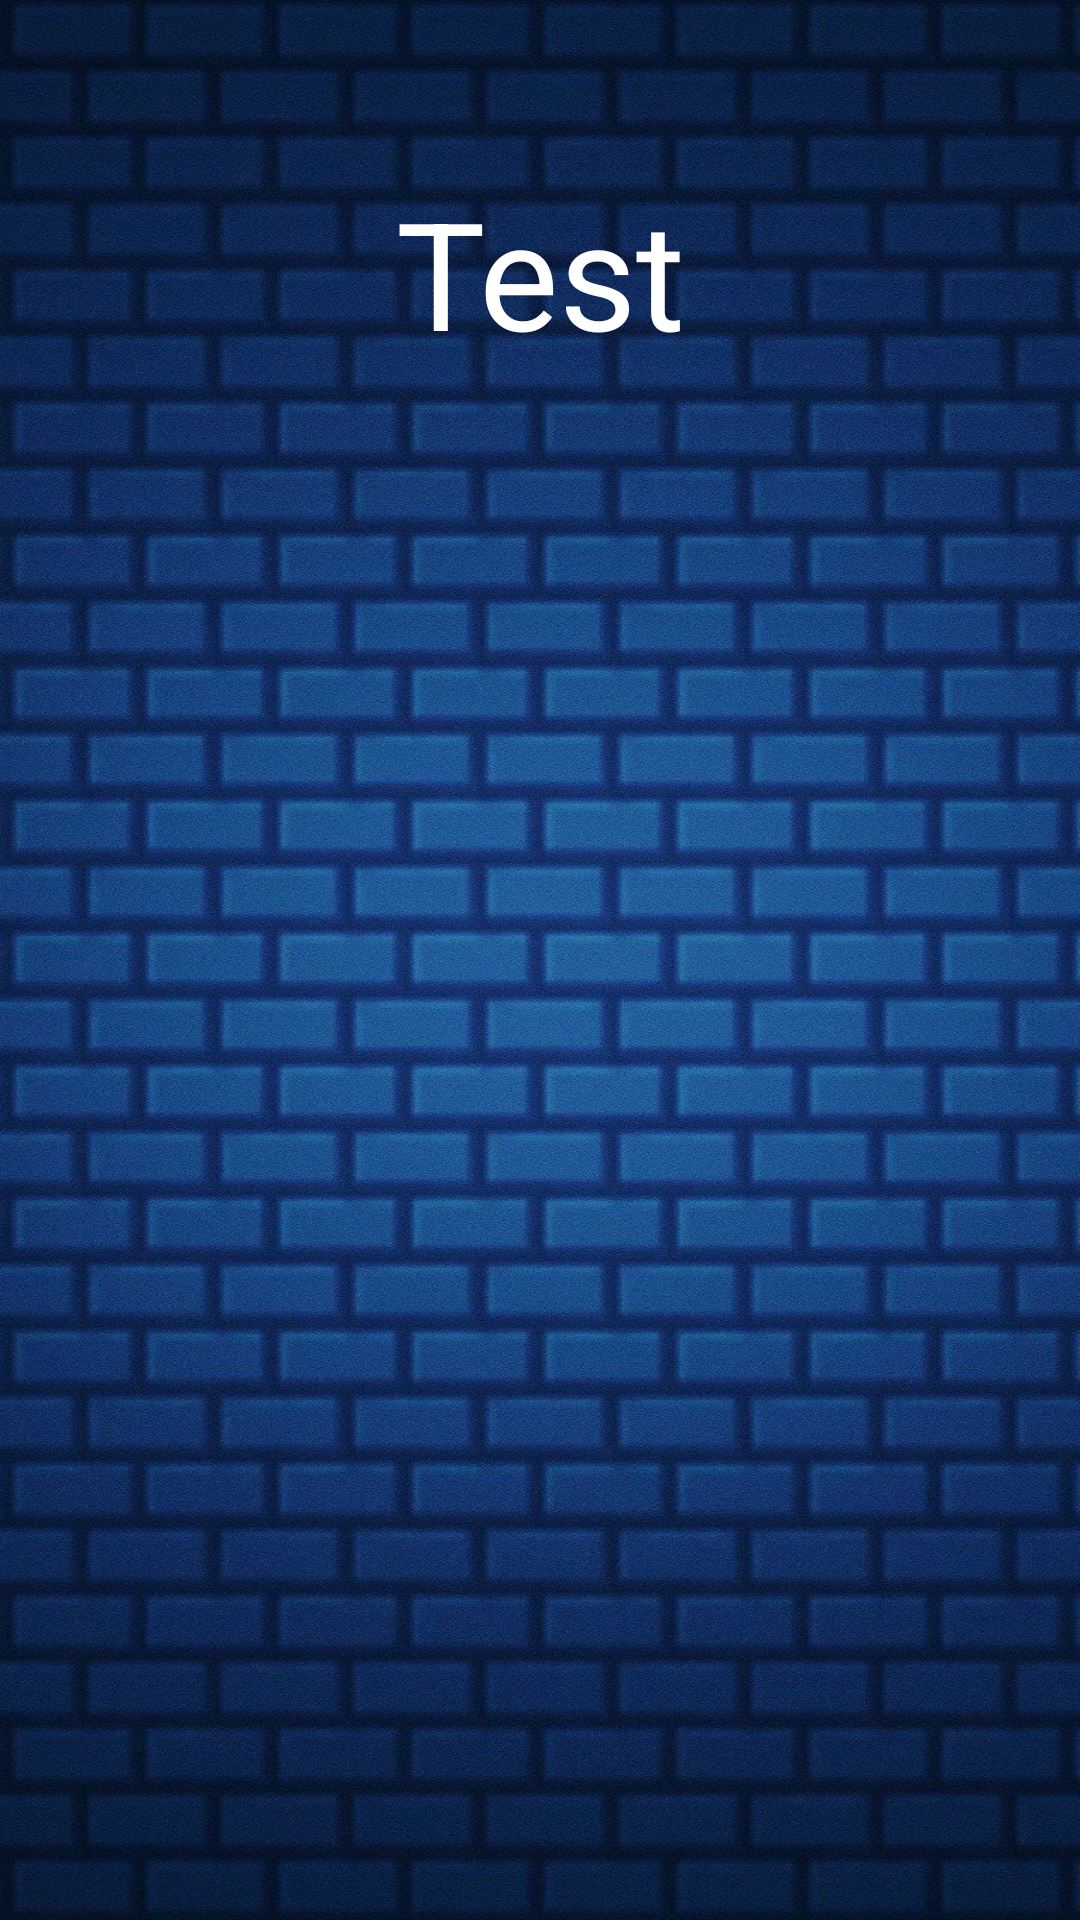

Reconstruct the res/layout file that produces this screen, plus the resources it refers to.
<!-- AndroidManifest.xml: application theme Theme.Application2023 -->
<!-- res/layout/activity_game.xml -->
<?xml version="1.0" encoding="utf-8"?>
<androidx.constraintlayout.widget.ConstraintLayout xmlns:android="http://schemas.android.com/apk/res/android"
    xmlns:app="http://schemas.android.com/apk/res-auto"
    xmlns:tools="http://schemas.android.com/tools"
    android:layout_width="match_parent"
    android:layout_height="match_parent"
    tools:context=".GameActivity"
    android:background="@drawable/background"
    android:gravity="center"
    android:orientation="vertical">

    <TextView
        android:id="@+id/titleTextView"
        android:layout_width="wrap_content"
        android:layout_height="wrap_content"
        android:text="Test"
        android:textColor="@android:color/white"
        android:textSize="50sp"
        app:layout_constraintBottom_toBottomOf="parent"
        app:layout_constraintEnd_toEndOf="parent"
        app:layout_constraintStart_toStartOf="parent"
        app:layout_constraintTop_toTopOf="parent"
        app:layout_constraintVertical_bias="0.1" />

    <FrameLayout
        android:id="@+id/gameView"
        android:layout_width="match_parent"
        android:layout_height="match_parent"
        tools:layout_editor_absoluteX="63dp"
        tools:layout_editor_absoluteY="0dp" />


</androidx.constraintlayout.widget.ConstraintLayout>
<!-- resources referenced by this layout -->
<resources>
  <!-- drawable background: jpg bitmap (drawable, 493037 bytes) -->
  <style name="Theme.Application2023" parent="Theme.MaterialComponents.DayNight.DarkActionBar">
          
          <item name="colorPrimary">@color/purple_500</item>
          <item name="colorPrimaryVariant">@color/purple_700</item>
          <item name="colorOnPrimary">@color/white</item>
          
          <item name="colorSecondary">@color/teal_200</item>
          <item name="colorSecondaryVariant">@color/teal_700</item>
          <item name="colorOnSecondary">@color/black</item>
          
          <item name="android:statusBarColor">?attr/colorPrimaryVariant</item>
          
      </style>
  <!-- not gathered from this repository: default colours our renderer supplied (Android Studio template values) -->
  <color name="purple_500">#FF6200EE</color>
  <color name="purple_700">#FF3700B3</color>
  <color name="teal_200">#FF03DAC5</color>
  <color name="teal_700">#FF018786</color>
  <color name="black">#FF000000</color>
  <color name="white">#FFFFFFFF</color>
</resources>
